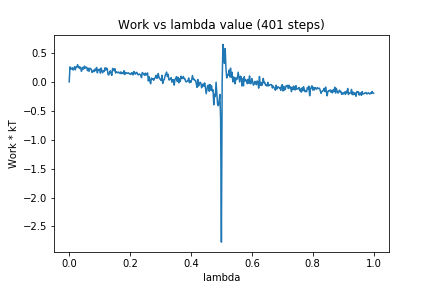

Data behind this chart, as committed beside it:
0, 0.0
1, 0.2593
2, 0.2184
3, 0.2267
4, 0.2441
5, 0.2048
6, 0.2223
7, 0.2614
8, 0.2073
9, 0.2599
10, 0.2573
11, 0.2965
12, 0.2452
13, 0.264
14, 0.2307
15, 0.2539
16, 0.1812
17, 0.2146
18, 0.2509
19, 0.2213
20, 0.2713
21, 0.2371
22, 0.254
23, 0.2517
24, 0.1939
25, 0.2359
26, 0.1806
27, 0.236
28, 0.2266
29, 0.2188
30, 0.1626
31, 0.1763
32, 0.202
33, 0.1773
34, 0.2206
35, 0.1948
36, 0.2492
37, 0.1551
38, 0.2133
39, 0.2019
40, 0.2188
41, 0.1505
42, 0.2396
43, 0.1901
44, 0.1562
45, 0.1906
46, 0.1792
47, 0.2435
48, 0.2044
49, 0.239
50, 0.2265
51, 0.1274
52, 0.1192
53, 0.1641
54, 0.1915
55, 0.1449
56, 0.1129
57, 0.2321
58, 0.2196
59, 0.1931
60, 0.2277
... 340 more rows
